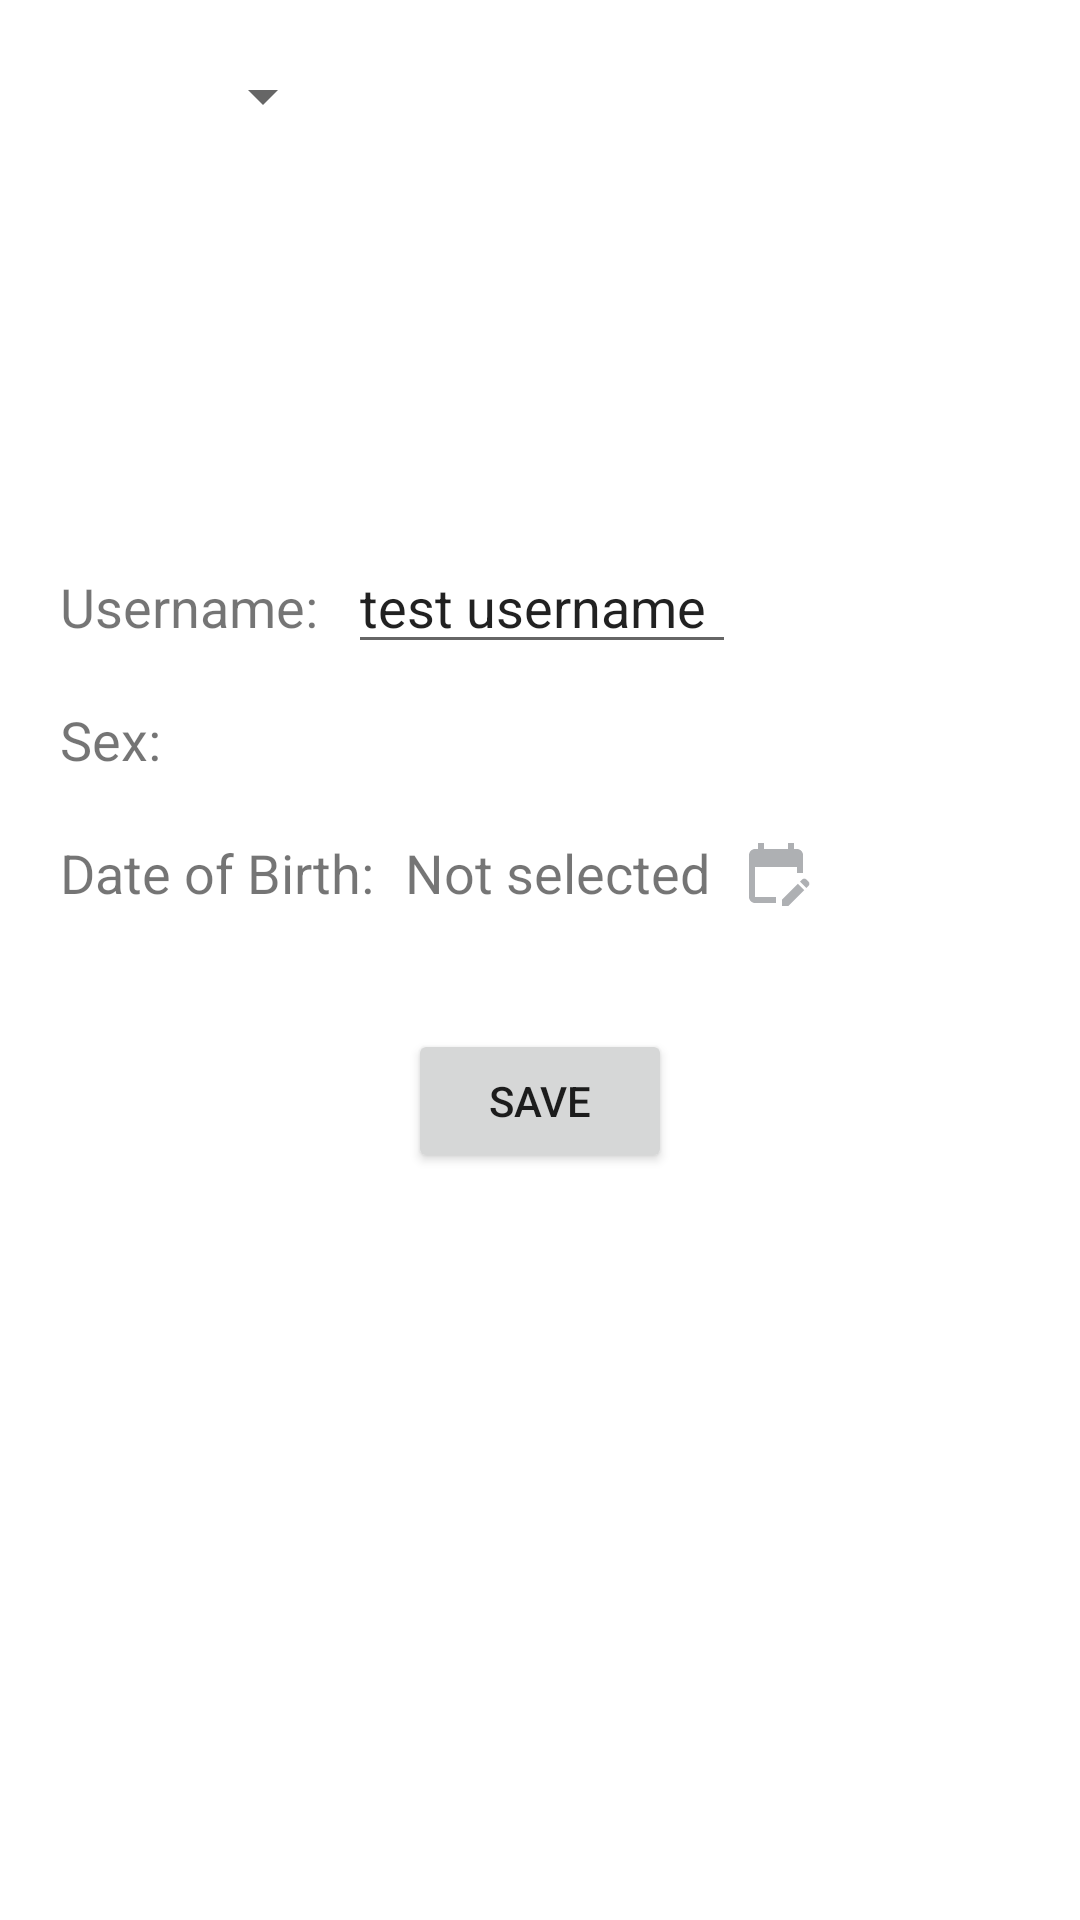

This screen was rendered from an Android layout file. Write that file and the resources it references.
<!-- AndroidManifest.xml: application theme Theme.Forest -->
<!-- res/layout/activity_personal_info.xml -->
<?xml version="1.0" encoding="utf-8"?>
<androidx.constraintlayout.widget.ConstraintLayout xmlns:android="http://schemas.android.com/apk/res/android"
    xmlns:app="http://schemas.android.com/apk/res-auto"
    xmlns:tools="http://schemas.android.com/tools"
    android:layout_width="match_parent"
    android:layout_height="match_parent"
    tools:context=".ui.mainActivity.account.personalInfo.PersonalInfoActivity"
    android:padding="@dimen/padding_activity_fragment">

    <ImageView
        android:id="@+id/imageView_personal_info_photo"
        android:layout_width="150dp"
        android:layout_height="150dp"
        app:layout_constraintEnd_toEndOf="parent"
        app:layout_constraintStart_toStartOf="parent"
        app:layout_constraintTop_toTopOf="parent"
        android:src="@drawable/user_photo"/>

    <TextView
        android:id="@+id/textView_personal_info_label_username"
        android:layout_width="wrap_content"
        android:layout_height="wrap_content"
        android:layout_marginTop="20dp"
        android:text="Username:"
        android:textSize="18sp"
        app:layout_constraintStart_toStartOf="parent"
        app:layout_constraintTop_toBottomOf="@+id/imageView_personal_info_photo" />

    <TextView
        android:id="@+id/textView_personal_info_label_sex"
        android:layout_width="wrap_content"
        android:layout_height="wrap_content"
        android:layout_marginTop="20dp"
        android:text="Sex:"
        android:textSize="18sp"
        app:layout_constraintStart_toStartOf="@+id/textView_personal_info_label_username"
        app:layout_constraintTop_toBottomOf="@id/textView_personal_info_label_username" />

    <TextView
        android:id="@+id/textView_personal_info_label_dob"
        android:layout_width="wrap_content"
        android:layout_height="wrap_content"
        android:layout_marginTop="20dp"
        android:text="Date of Birth:"
        android:textSize="18sp"
        app:layout_constraintStart_toStartOf="parent"
        app:layout_constraintTop_toBottomOf="@+id/textView_personal_info_label_sex" />

    <EditText
        android:id="@+id/editText_personal_info_username"
        android:layout_width="wrap_content"
        android:layout_height="wrap_content"
        android:layout_marginStart="10dp"
        android:text="@string/test_username"
        android:textSize="18sp"
        android:paddingEnd="10dp"
        app:layout_constraintBaseline_toBaselineOf="@+id/textView_personal_info_label_username"
        app:layout_constraintStart_toEndOf="@+id/textView_personal_info_label_username" />

    <TextView
        android:id="@+id/textView_personal_info_dob"
        android:layout_width="wrap_content"
        android:layout_height="wrap_content"
        android:layout_marginStart="10dp"
        android:text="@string/not_selected"
        android:textSize="18sp"
        app:layout_constraintBottom_toBottomOf="@+id/textView_personal_info_label_dob"
        app:layout_constraintStart_toEndOf="@+id/textView_personal_info_label_dob" />

    <Spinner
        android:id="@+id/spinner_personal_info_sex"
        android:layout_width="wrap_content"
        android:layout_height="wrap_content"
        android:layout_marginStart="10dp"
        app:layout_constraintBaseline_toBaselineOf="@+id/textView_personal_info_label_sex"
        app:layout_constraintStart_toEndOf="@+id/textView_personal_info_label_sex" />

    <ImageButton
        android:id="@+id/imageButton_personal_info_dob"
        android:layout_width="wrap_content"
        android:layout_height="wrap_content"
        android:layout_marginStart="10dp"
        app:layout_constraintBottom_toBottomOf="@+id/textView_personal_info_dob"
        app:layout_constraintStart_toEndOf="@+id/textView_personal_info_dob"
        app:srcCompat="@drawable/baseline_edit_calendar_24"
        android:background="#FFFFFF"/>

    <Button
        android:id="@+id/button_personal_info_save_changes"
        android:layout_width="wrap_content"
        android:layout_height="wrap_content"
        android:layout_marginTop="40dp"
        android:text="Save"
        app:layout_constraintEnd_toEndOf="parent"
        app:layout_constraintStart_toStartOf="parent"
        app:layout_constraintTop_toBottomOf="@+id/textView_personal_info_label_dob" />

</androidx.constraintlayout.widget.ConstraintLayout>
<!-- resources referenced by this layout -->
<resources>
  <dimen name="padding_activity_fragment">20dp</dimen>
  <!-- drawable baseline_edit_calendar_24 (drawable) -->
  <vector android:height="24dp" android:tint="#AEB0B3"
      android:viewportHeight="24" android:viewportWidth="24"
      android:width="24dp" xmlns:android="http://schemas.android.com/apk/res/android">
      <path android:fillColor="@android:color/white" android:pathData="M12,22H5c-1.11,0 -2,-0.9 -2,-2L3.01,6c0,-1.1 0.88,-2 1.99,-2h1V2h2v2h8V2h2v2h1c1.1,0 2,0.9 2,2v6h-2v-2H5v10h7V22zM22.13,16.99l0.71,-0.71c0.39,-0.39 0.39,-1.02 0,-1.41l-0.71,-0.71c-0.39,-0.39 -1.02,-0.39 -1.41,0l-0.71,0.71L22.13,16.99zM21.42,17.7l-5.3,5.3H14v-2.12l5.3,-5.3L21.42,17.7z"/>
  </vector>
  <string name="not_selected">Not selected</string>
  <string name="test_username">test username</string>
  <style name="Theme.Forest" parent="Theme.MaterialComponents.DayNight.DarkActionBar">
          
          <item name="colorPrimary">@color/green</item>
          <item name="colorPrimaryVariant">@color/crusoe</item>
          <item name="colorOnPrimary">@color/white</item>
          
          <item name="colorSecondary">@color/atlantis</item>
          <item name="colorSecondaryVariant">@color/inch_worm</item>
          <item name="colorOnSecondary">@color/black</item>
          
          <item name="android:statusBarColor" tools:targetApi="l">?attr/colorPrimaryVariant</item>
          
      </style>
  <color name="green">#378805</color>
  <color name="crusoe">#26580F</color>
  <color name="white">#FFFFFFFF</color>
  <color name="atlantis">#86DC3D</color>
  <color name="inch_worm">#C5E90B</color>
  <color name="black">#FF000000</color>
</resources>
